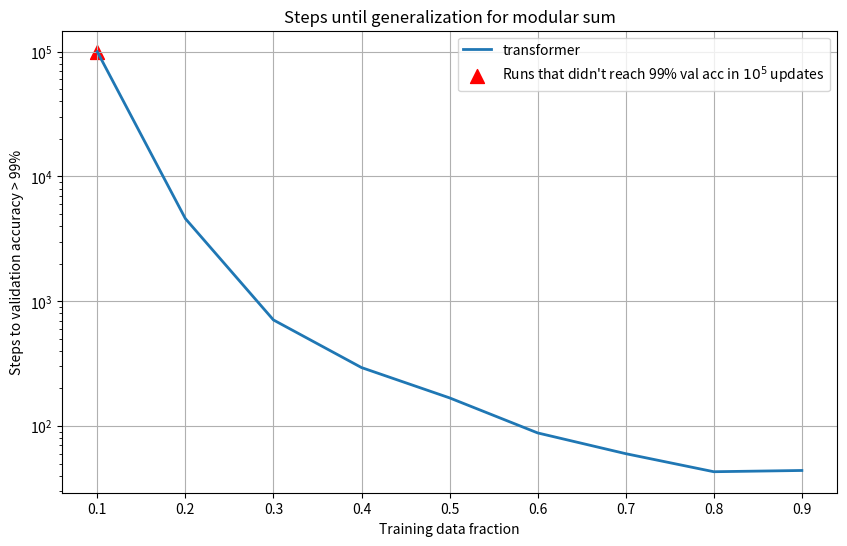

Source code (Python):
import matplotlib.pyplot as plt

# Transformer architecture
data_fractions = [0.1, 0.2, 0.3, 0.4, 0.5, 0.6, 0.7, 0.8, 0.9]
num_epochs_transformer = [1e5, 4596, 708, 294, 168, 88, 60, 43, 44]

plt.figure(figsize=(10, 6))
plt.plot(data_fractions, num_epochs_transformer, label='transformer', linewidth=2)
plt.scatter(data_fractions[0], num_epochs_transformer[0], color='r', marker='^', s=100, label="Runs that didn't reach 99% val acc in $10^5$ updates")
plt.yscale('log')
plt.xlabel('Training data fraction')
plt.ylabel('Steps to validation accuracy > 99%')
plt.title('Steps until generalization for modular sum')
plt.legend()
plt.grid(True)

plt.show()